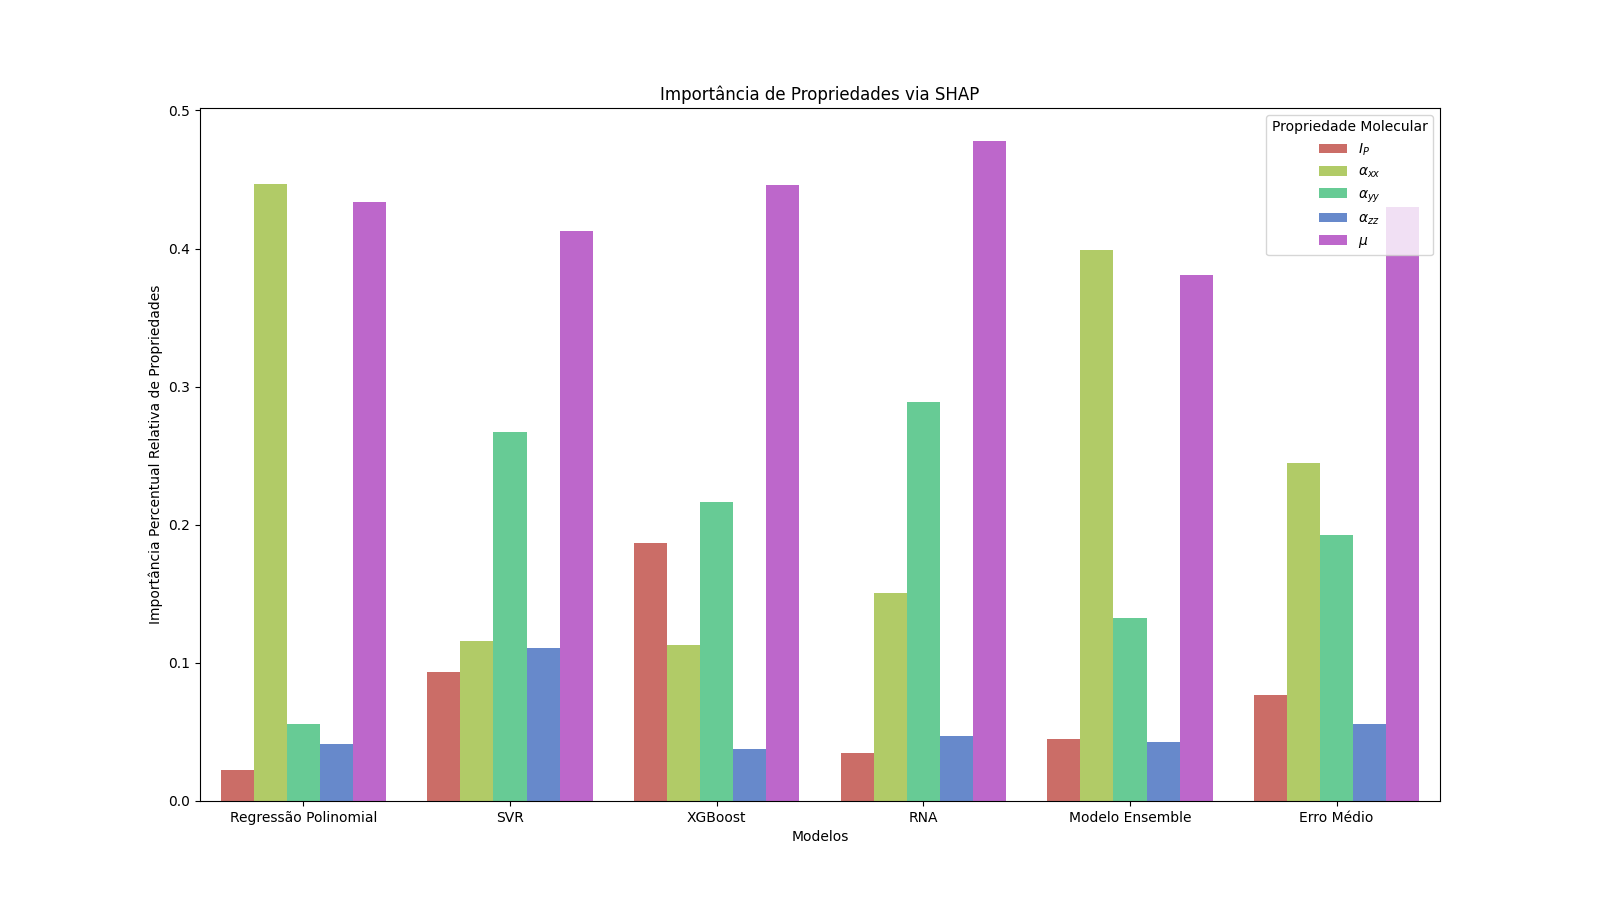

Values plotted in this chart, from the file beside it:
Feature Importance, Models, Propriedade Molecular
0, 0.02222, Regressão Polinomial, Ei
1, 0.4464, Regressão Polinomial, axx
2, 0.05607, Regressão Polinomial, ayy
3, 0.04147, Regressão Polinomial, azz
4, 0.4338, Regressão Polinomial, Dipole
5, 0.09369, SVR, Ei
6, 0.1156, SVR, axx
7, 0.2673, SVR, ayy
8, 0.1105, SVR, azz
9, 0.4129, SVR, Dipole
10, 0.1867, XGBoost, Ei
11, 0.1129, XGBoost, axx
12, 0.2168, XGBoost, ayy
13, 0.03741, XGBoost, azz
14, 0.4461, XGBoost, Dipole
15, 0.03502, RNA, Ei
16, 0.1508, RNA, axx
17, 0.2892, RNA, ayy
18, 0.04713, RNA, azz
19, 0.4779, RNA, Dipole
20, 0.04485, Modelo Ensemble, Ei
21, 0.3988, Modelo Ensemble, axx
22, 0.1325, Modelo Ensemble, ayy
23, 0.04272, Modelo Ensemble, azz
24, 0.3811, Modelo Ensemble, Dipole
